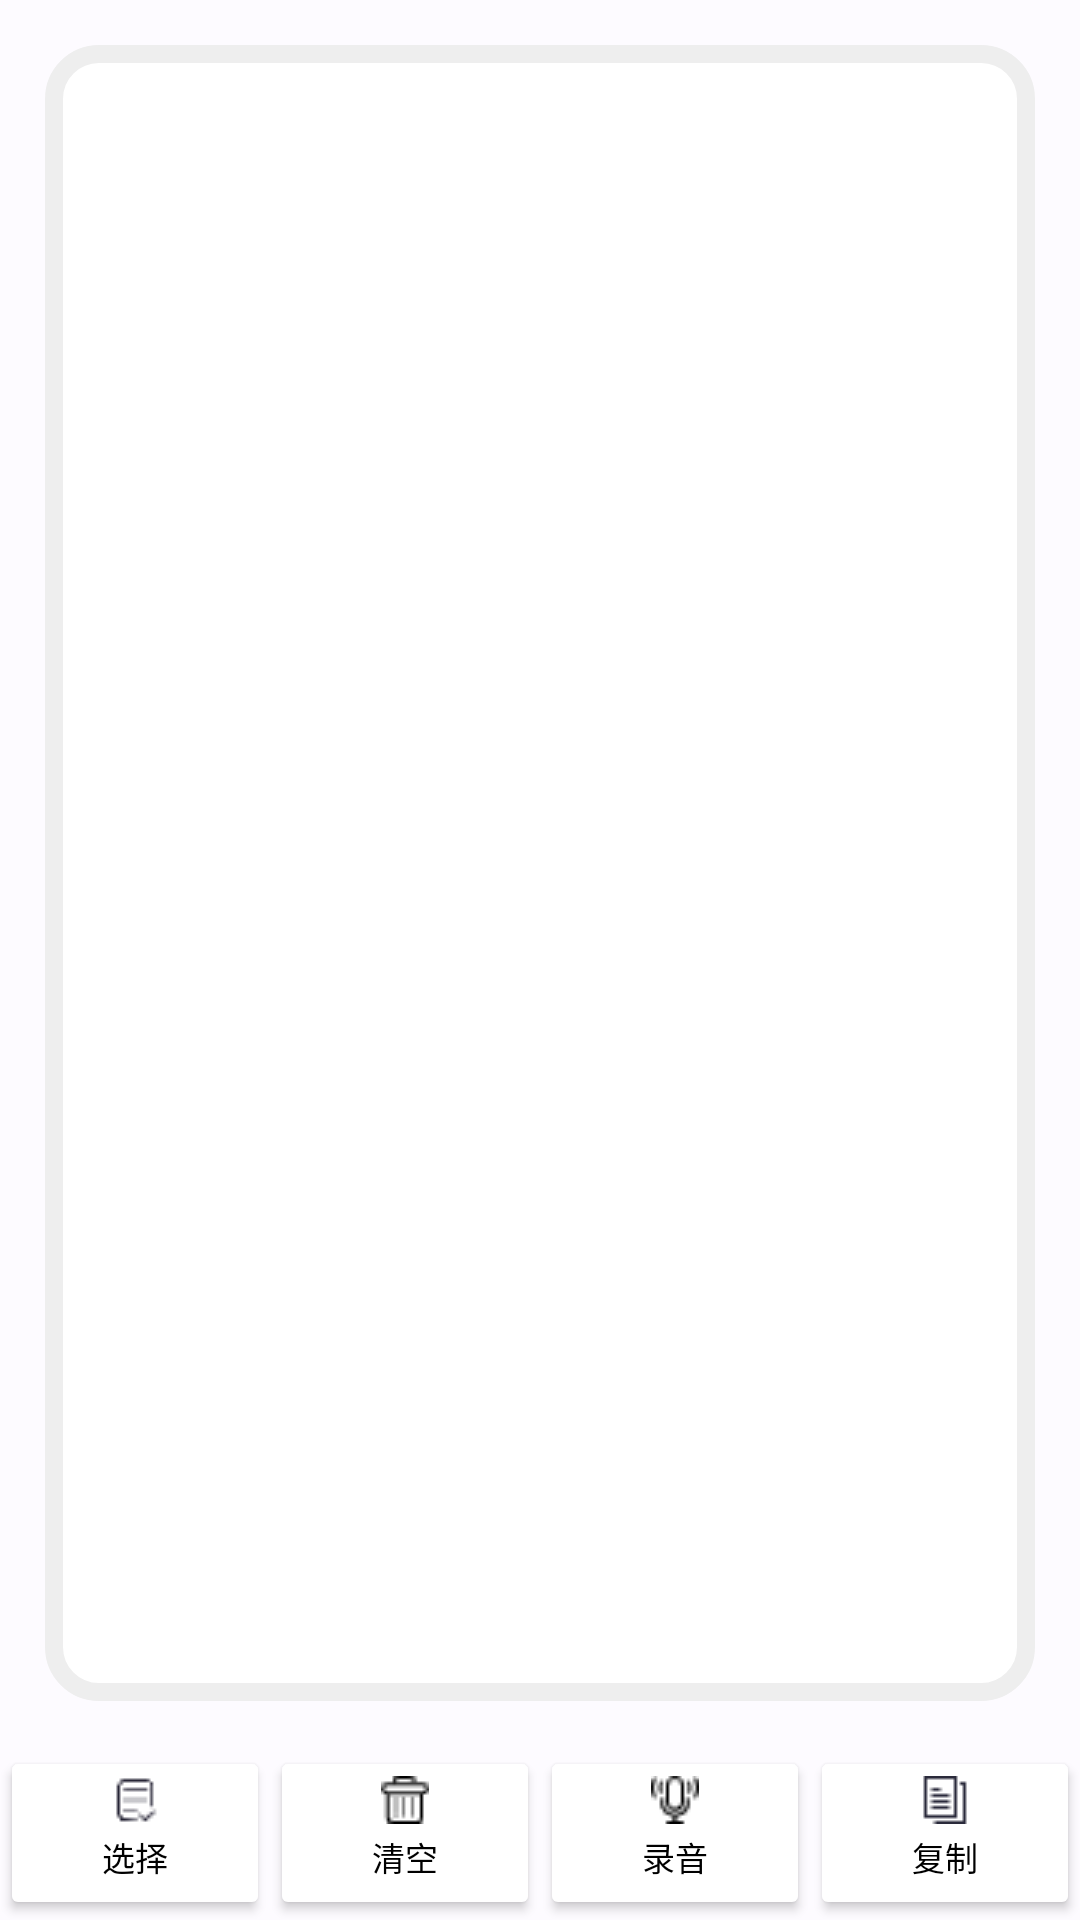

Here is an Android app screen rendered from its layout file. Give the layout XML and the strings, colors and styles it references.
<!-- AndroidManifest.xml: application theme AppTheme -->
<!-- res/layout/activity_asractivity.xml -->
<?xml version="1.0" encoding="utf-8"?>
<androidx.constraintlayout.widget.ConstraintLayout xmlns:android="http://schemas.android.com/apk/res/android"
    xmlns:app="http://schemas.android.com/apk/res-auto"
    xmlns:tools="http://schemas.android.com/tools"
    android:layout_width="match_parent"
    android:layout_height="match_parent"
    tools:context=".ASRActivity">

    <androidx.constraintlayout.widget.ConstraintLayout
        android:layout_width="match_parent"
        android:layout_height="0dp"
        android:layout_marginStart="15dp"
        android:layout_marginTop="15dp"
        android:layout_marginEnd="15dp"
        android:layout_marginBottom="15dp"
        android:background="@drawable/radius_border"
        android:gravity="center"
        android:orientation="vertical"
        app:layout_constraintBottom_toTopOf="@+id/linearLayout"
        app:layout_constraintEnd_toEndOf="parent"
        app:layout_constraintStart_toStartOf="parent"
        app:layout_constraintTop_toTopOf="parent">

        <ScrollView
            android:layout_width="match_parent"
            android:layout_height="match_parent">

            <TextView
                android:id="@+id/text_view"
                android:layout_width="match_parent"
                android:layout_height="wrap_content"
                android:padding="12dp"
                android:layout_margin="12dp"
                android:textSize="18sp"
                android:textColor="@color/black"
                android:textColorHint="@color/md_theme_light_outlineVariant"
                android:textAllCaps="false"
                app:layout_constraintStart_toStartOf="parent"
                app:layout_constraintTop_toTopOf="parent" />
        </ScrollView>

    </androidx.constraintlayout.widget.ConstraintLayout>

    <LinearLayout
        android:id="@+id/linearLayout"
        android:layout_width="match_parent"
        android:layout_height="58dp"
        app:layout_constraintBottom_toBottomOf="parent"
        app:layout_constraintStart_toStartOf="parent">

        <Button
            android:id="@+id/pick_file"
            android:layout_width="match_parent"
            android:layout_height="match_parent"
            android:layout_weight="1"
            android:backgroundTint="@color/white"
            android:drawableTop="@drawable/pick_file"
            android:text="选择"
            android:textColor="@color/black"
            android:textSize="11sp" />

        <Button
            android:id="@+id/clear_text"
            android:layout_width="match_parent"
            android:layout_height="match_parent"
            android:layout_weight="1"
            android:backgroundTint="@color/white"
            android:drawableTop="@drawable/clear_text"
            android:text="清空"
            android:textColor="@color/black"
            android:textSize="11sp" />

        <Button
            android:id="@+id/sound_record"
            android:layout_width="match_parent"
            android:layout_height="match_parent"
            android:layout_weight="1"
            android:backgroundTint="@color/white"
            android:drawableTop="@drawable/sound_record"
            android:text="录音"
            android:textColor="@color/black"
            android:textSize="11sp" />

        <Button
            android:id="@+id/copy_text"
            android:layout_width="match_parent"
            android:layout_height="match_parent"
            android:layout_weight="1"
            android:backgroundTint="@color/white"
            android:drawableTop="@drawable/copy_text"
            android:text="复制"
            android:textColor="@color/black"
            android:textSize="11sp" />
    </LinearLayout>
</androidx.constraintlayout.widget.ConstraintLayout>
<!-- resources referenced by this layout -->
<resources>
  <color name="md_theme_light_outlineVariant">#C4C6CF</color>
  <!-- drawable radius_border (drawable) -->
  <?xml version="1.0" encoding="utf-8"?>
  <shape xmlns:android="http://schemas.android.com/apk/res/android">
      <solid android:color="@color/white"/>
      
      <corners
          android:topRightRadius="15dp"
          android:bottomRightRadius="15dp"
          android:bottomLeftRadius="15dp"
          android:topLeftRadius="15dp"/>
      <stroke android:width="6dp" android:color="#eeeeee"/>
  </shape>
  <color name="md_theme_light_primary">#1C5EAB</color>
  <color name="md_theme_light_onPrimary">#FFFFFF</color>
  <color name="md_theme_light_primaryContainer">#D5E3FF</color>
  <color name="md_theme_light_onPrimaryContainer">#001B3C</color>
  <color name="md_theme_light_secondary">#555F71</color>
  <color name="md_theme_light_onSecondary">#FFFFFF</color>
  <color name="md_theme_light_secondaryContainer">#D9E3F8</color>
  <color name="md_theme_light_onSecondaryContainer">#121C2B</color>
  <color name="md_theme_light_tertiary">#6F5675</color>
  <color name="md_theme_light_onTertiary">#FFFFFF</color>
  <color name="md_theme_light_tertiaryContainer">#F8D8FE</color>
  <color name="md_theme_light_onTertiaryContainer">#28132F</color>
  <color name="md_theme_light_error">#BA1A1A</color>
  <color name="md_theme_light_errorContainer">#FFDAD6</color>
  <color name="md_theme_light_onError">#FFFFFF</color>
  <color name="md_theme_light_onErrorContainer">#410002</color>
  <color name="md_theme_light_background">#FDFBFF</color>
  <color name="md_theme_light_onBackground">#1A1C1E</color>
  <color name="md_theme_light_surface">#FDFBFF</color>
  <color name="md_theme_light_onSurface">#1A1C1E</color>
  <color name="md_theme_light_surfaceVariant">#E0E2EC</color>
  <color name="md_theme_light_onSurfaceVariant">#43474E</color>
  <color name="md_theme_light_outline">#74777F</color>
  <color name="md_theme_light_inverseOnSurface">#F1F0F4</color>
  <color name="md_theme_light_inverseSurface">#2F3033</color>
  <color name="md_theme_light_inversePrimary">#A8C8FF</color>
  <!-- not gathered from this repository: default colours our renderer supplied (Android Studio template values) -->
  <color name="black">#FF000000</color>
  <color name="white">#FFFFFFFF</color>
</resources>
